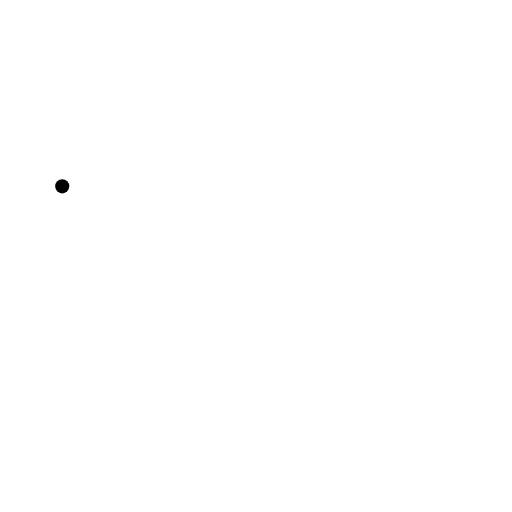
t = 0.00 s
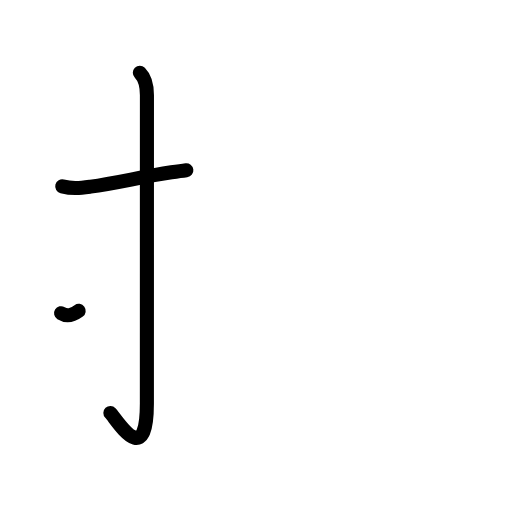
t = 2.38 s
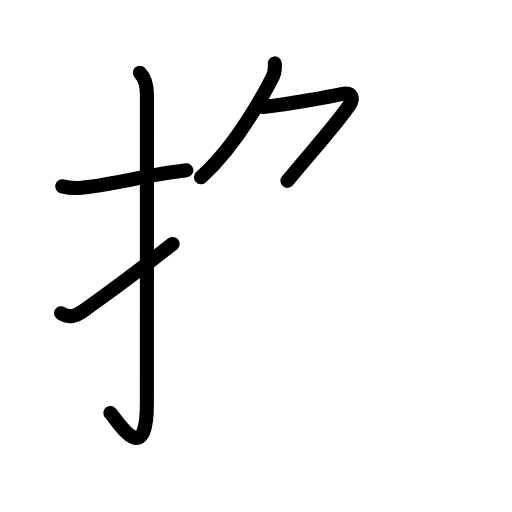
t = 4.75 s
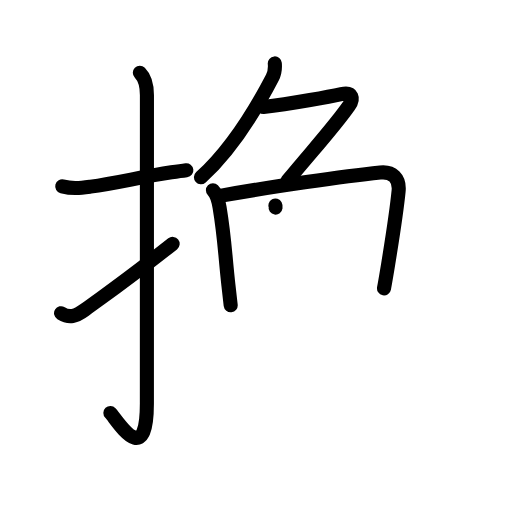
t = 7.13 s
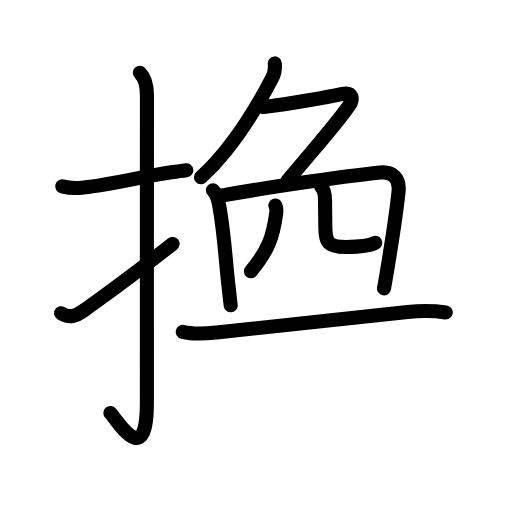
t = 9.58 s
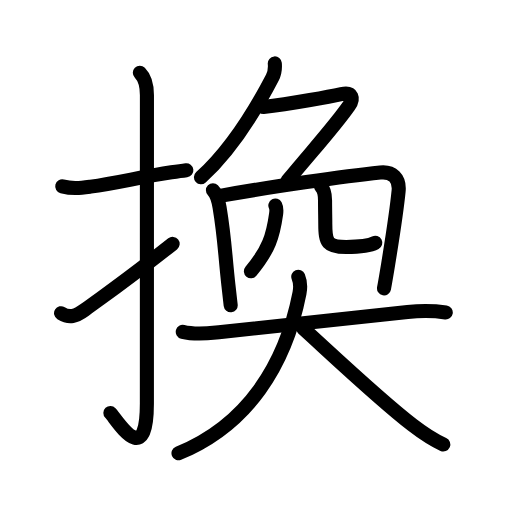
t = 12.00 s

The animated SVG that drew these frames (rendered in a browser with its animation timeline set to each time). Animation: 44 SMIL elements (animate=44); one cycle of 12.00 s.

<?xml version="1.0" encoding="UTF-8"?>
<!--
AniKanjiVG is licensed by CC-BY-SA Paul C. Sommerhoff (https://bitbucket.org/sommerhoff/anikanjivg).
AniKanjiVG uses KanjiVG which is licensed by CC-BY-SA Ulrich Apel (http://kanjivg.tagaini.net).
See also http://creativecommons.org/licenses/by-sa/3.0/
-->
<svg xmlns:kvg='http://kanjivg.tagaini.net' xmlns='http://www.w3.org/2000/svg' width='109' height='109' viewBox='0 0 109 109' style='fill:none;stroke:#000000;stroke-width:3;stroke-linecap:round;stroke-linejoin:round;' id="kvg:kanji_063db"><g id="kvg:063db" kvg:element="換"><g id="kvg:063db-g1" kvg:element="扌" kvg:variant="true" kvg:original="手" kvg:position="left" kvg:radical="general"><path id="kvg:063db-s1" kvg:type="㇐" d="M13.25,39.67c2.25,0.58,3.84,0.35,6.04,0.06c5.58-0.73,10.89-2.12,17.2-3.04c1.04-0.15,2.09-0.3,3.18-0.44"><animate attributeName="d" begin="0.0s" dur="0.3333333333333333s" from="M13.25,39.67C13.25,39.67,13.25,39.67,13.25,39.67" to="M13.25,39.67c2.25,0.58,3.84,0.35,6.04,0.06" />
<animate attributeName="d" begin="0.3333333333333333s" dur="0.3333333333333333s" from="M13.25,39.67c2.25,0.58,3.84,0.35,6.04,0.06c0,0,0,0,0,0,0" to="M13.25,39.67c2.25,0.58,3.84,0.35,6.04,0.06c5.58-0.73,10.89-2.12,17.2-3.04" />
<animate attributeName="d" begin="0.6666666666666666s" dur="0.3333333333333333s" from="M13.25,39.67c2.25,0.58,3.84,0.35,6.04,0.06c5.58-0.73,10.89-2.12,17.2-3.04c0,0,0,0,0,0,0" to="M13.25,39.67c2.25,0.58,3.84,0.35,6.04,0.06c5.58-0.73,10.89-2.12,17.2-3.04c1.04-0.15,2.09-0.3,3.18-0.44" />
</path>
<path id="kvg:063db-s2" kvg:type="㇚" d="M29.77,15.5c0.99,0.99,1.51,2.75,1.51,4.77c0,15.23-0.01,54.21-0.01,65.65c0,14.25-6.32,3.53-7.77,2"><animate attributeName="d" begin="1.0s" dur="0.3333333333333333s" from="M29.77,15.5C29.77,15.5,29.77,15.5,29.77,15.5" to="M29.77,15.5c0.99,0.99,1.51,2.75,1.51,4.77" />
<animate attributeName="d" begin="1.3333333333333333s" dur="0.3333333333333333s" from="M29.77,15.5c0.99,0.99,1.51,2.75,1.51,4.77c0,0,0,0,0,0,0" to="M29.77,15.5c0.99,0.99,1.51,2.75,1.51,4.77c0,15.23-0.01,54.21-0.01,65.65" />
<animate attributeName="d" begin="1.6666666666666665s" dur="0.3333333333333333s" from="M29.77,15.5c0.99,0.99,1.51,2.75,1.51,4.77c0,15.23-0.01,54.21-0.01,65.65c0,0,0,0,0,0,0" to="M29.77,15.5c0.99,0.99,1.51,2.75,1.51,4.77c0,15.23-0.01,54.21-0.01,65.65c0,14.25-6.32,3.53-7.77,2" />
<animate attributeName="d" begin="0s" dur="1.0s" from="M-100,-100" to="M-100,-100" />
</path>
<path id="kvg:063db-s3" kvg:type="㇀" d="M13,66.68c1.75,1.07,3.12,0.7,5-0.68c5.26-3.86,8-5.62,18.75-14.08"><animate attributeName="d" begin="2.0s" dur="0.5s" from="M13,66.68C13,66.68,13,66.68,13,66.68" to="M13,66.68c1.75,1.07,3.12,0.7,5-0.68" />
<animate attributeName="d" begin="2.5s" dur="0.5s" from="M13,66.68c1.75,1.07,3.12,0.7,5-0.68c0,0,0,0,0,0,0" to="M13,66.68c1.75,1.07,3.12,0.7,5-0.68c5.26-3.86,8-5.62,18.75-14.08" />
<animate attributeName="d" begin="0s" dur="2.0s" from="M-100,-100" to="M-100,-100" />
</path>
</g>
<g id="kvg:063db-g2" kvg:element="奐" kvg:position="right" kvg:phon="奐"><g id="kvg:063db-g3" kvg:position="top"><g id="kvg:063db-g4" kvg:element="𠂊𠂊𠂊𠂊𠂊𠂊𠂊𠂊𠔉𠔉𠂊𠂊𠂊𠂊𤇾𠂊𠔉𠂊𠂊𠂊𠂤𠂊𠂊𠂊𦥯𦥑𠂊𦥑𠂊𠂊𠔉𠔉𠂊𠂊𠂊𠂊𠂊𠂊𠂊𠂊𠂊" kvg:variant="true" kvg:original="勹"><path id="kvg:063db-s4" kvg:type="㇒" d="M58.5,13.5c0.11,1.21,0.04,1.97-0.53,3.05c-2.49,4.78-7.89,14.55-15.19,21.2"><animate attributeName="d" begin="3.0s" dur="0.5s" from="M58.5,13.5C58.5,13.5,58.5,13.5,58.5,13.5" to="M58.5,13.5c0.11,1.21,0.04,1.97-0.53,3.05" />
<animate attributeName="d" begin="3.5s" dur="0.5s" from="M58.5,13.5c0.11,1.21,0.04,1.97-0.53,3.05c0,0,0,0,0,0,0" to="M58.5,13.5c0.11,1.21,0.04,1.97-0.53,3.05c-2.49,4.78-7.89,14.55-15.19,21.2" />
<animate attributeName="d" begin="0s" dur="3.0s" from="M-100,-100" to="M-100,-100" />
</path>
<path id="kvg:063db-s5" kvg:type="㇇a" d="M56.07,22.76c6.05-0.63,14.9-2.35,16.59-2.72c2.46-0.54,2.7,0.96,1.61,2.51C71.23,26.89,67,31.5,61.2,38.5"><animate attributeName="d" begin="4.0s" dur="0.3333333333333333s" from="M56.07,22.76C56.07,22.76,56.07,22.76,56.07,22.76" to="M56.07,22.76c6.05-0.63,14.9-2.35,16.59-2.72" />
<animate attributeName="d" begin="4.333333333333333s" dur="0.3333333333333333s" from="M56.07,22.76c6.05-0.63,14.9-2.35,16.59-2.72c0,0,0,0,0,0,0" to="M56.07,22.76c6.05-0.63,14.9-2.35,16.59-2.72c2.46-0.54,2.7,0.96,1.61,2.51" />
<animate attributeName="d" begin="4.666666666666667s" dur="0.3333333333333333s" from="M56.07,22.76c6.05-0.63,14.9-2.35,16.59-2.72c2.46-0.54,2.7,0.96,1.61,2.51c0,0,0,0,0,0,0" to="M56.07,22.76c6.05-0.63,14.9-2.35,16.59-2.72c2.46-0.54,2.7,0.96,1.61,2.51C71.23,26.89,67,31.5,61.2,38.5" />
<animate attributeName="d" begin="0s" dur="4.0s" from="M-100,-100" to="M-100,-100" />
</path>
</g>
<g id="kvg:063db-g5" kvg:element="冂"><path id="kvg:063db-s6" kvg:type="㇑" d="M45.33,40.5c0.96,0.96,1.21,2.36,1.41,3.62c1.1,6.62,1.12,9.64,1.89,16.62c0.14,1.27,0.3,2.68,0.48,4.26"><animate attributeName="d" begin="5.0s" dur="0.3333333333333333s" from="M45.33,40.5C45.33,40.5,45.33,40.5,45.33,40.5" to="M45.33,40.5c0.96,0.96,1.21,2.36,1.41,3.62" />
<animate attributeName="d" begin="5.333333333333333s" dur="0.3333333333333333s" from="M45.33,40.5c0.96,0.96,1.21,2.36,1.41,3.62c0,0,0,0,0,0,0" to="M45.33,40.5c0.96,0.96,1.21,2.36,1.41,3.62c1.1,6.62,1.12,9.64,1.89,16.62" />
<animate attributeName="d" begin="5.666666666666667s" dur="0.3333333333333333s" from="M45.33,40.5c0.96,0.96,1.21,2.36,1.41,3.62c1.1,6.62,1.12,9.64,1.89,16.62c0,0,0,0,0,0,0" to="M45.33,40.5c0.96,0.96,1.21,2.36,1.41,3.62c1.1,6.62,1.12,9.64,1.89,16.62c0.14,1.27,0.3,2.68,0.48,4.26" />
<animate attributeName="d" begin="0s" dur="5.0s" from="M-100,-100" to="M-100,-100" />
</path>
<path id="kvg:063db-s7" kvg:type="㇕a" d="M47.13,41.65c10.51-1.9,26.5-4.15,33.82-4.92c2.61-0.28,4.17,1.27,3.91,3.94c-0.18,1.85-1.13,8.85-2.23,15.6c-0.29,1.76-0.58,3.5-0.88,5.12"><animate attributeName="d" begin="6.0s" dur="0.25s" from="M47.13,41.65C47.13,41.65,47.13,41.65,47.13,41.65" to="M47.13,41.65c10.51-1.9,26.5-4.15,33.82-4.92" />
<animate attributeName="d" begin="6.25s" dur="0.25s" from="M47.13,41.65c10.51-1.9,26.5-4.15,33.82-4.92c0,0,0,0,0,0,0" to="M47.13,41.65c10.51-1.9,26.5-4.15,33.82-4.92c2.61-0.28,4.17,1.27,3.91,3.94" />
<animate attributeName="d" begin="6.5s" dur="0.25s" from="M47.13,41.65c10.51-1.9,26.5-4.15,33.82-4.92c2.61-0.28,4.17,1.27,3.91,3.94c0,0,0,0,0,0,0" to="M47.13,41.65c10.51-1.9,26.5-4.15,33.82-4.92c2.61-0.28,4.17,1.27,3.91,3.94c-0.18,1.85-1.13,8.85-2.23,15.6" />
<animate attributeName="d" begin="6.75s" dur="0.25s" from="M47.13,41.65c10.51-1.9,26.5-4.15,33.82-4.92c2.61-0.28,4.17,1.27,3.91,3.94c-0.18,1.85-1.13,8.85-2.23,15.6c0,0,0,0,0,0,0" to="M47.13,41.65c10.51-1.9,26.5-4.15,33.82-4.92c2.61-0.28,4.17,1.27,3.91,3.94c-0.18,1.85-1.13,8.85-2.23,15.6c-0.29,1.76-0.58,3.5-0.88,5.12" />
<animate attributeName="d" begin="0s" dur="6.0s" from="M-100,-100" to="M-100,-100" />
</path>
</g>
<g id="kvg:063db-g6" kvg:element="儿" kvg:original="八"><g id="kvg:063db-g7" kvg:element="丿" kvg:position="left"><path id="kvg:063db-s8" kvg:type="㇒" d="M58.62,43.75c0.26,0.5,0.24,1.23,0.16,1.79c-0.66,4.71-1.53,7.58-5.36,12.21"><animate attributeName="d" begin="7.0s" dur="0.5s" from="M58.62,43.75C58.62,43.75,58.62,43.75,58.62,43.75" to="M58.62,43.75c0.26,0.5,0.24,1.23,0.16,1.79" />
<animate attributeName="d" begin="7.5s" dur="0.5s" from="M58.62,43.75c0.26,0.5,0.24,1.23,0.16,1.79c0,0,0,0,0,0,0" to="M58.62,43.75c0.26,0.5,0.24,1.23,0.16,1.79c-0.66,4.71-1.53,7.58-5.36,12.21" />
<animate attributeName="d" begin="0s" dur="7.0s" from="M-100,-100" to="M-100,-100" />
</path>
</g>
<g id="kvg:063db-g8" kvg:position="right"><path id="kvg:063db-s9" kvg:type="㇟" d="M68.34,39.71c0.66,0.66,0.86,1.64,0.86,2.97c0,1.94,0.05,3.66,0.05,4.94c0,4.12,0.5,4.95,4.45,4.95c2.75,0,4.93-0.2,6.2-0.88"><animate attributeName="d" begin="8.0s" dur="0.25s" from="M68.34,39.71C68.34,39.71,68.34,39.71,68.34,39.71" to="M68.34,39.71c0.66,0.66,0.86,1.64,0.86,2.97" />
<animate attributeName="d" begin="8.25s" dur="0.25s" from="M68.34,39.71c0.66,0.66,0.86,1.64,0.86,2.97c0,0,0,0,0,0,0" to="M68.34,39.71c0.66,0.66,0.86,1.64,0.86,2.97c0,1.94,0.05,3.66,0.05,4.94" />
<animate attributeName="d" begin="8.5s" dur="0.25s" from="M68.34,39.71c0.66,0.66,0.86,1.64,0.86,2.97c0,1.94,0.05,3.66,0.05,4.94c0,0,0,0,0,0,0" to="M68.34,39.71c0.66,0.66,0.86,1.64,0.86,2.97c0,1.94,0.05,3.66,0.05,4.94c0,4.12,0.5,4.95,4.45,4.95" />
<animate attributeName="d" begin="8.75s" dur="0.25s" from="M68.34,39.71c0.66,0.66,0.86,1.64,0.86,2.97c0,1.94,0.05,3.66,0.05,4.94c0,4.12,0.5,4.95,4.45,4.95c0,0,0,0,0,0,0" to="M68.34,39.71c0.66,0.66,0.86,1.64,0.86,2.97c0,1.94,0.05,3.66,0.05,4.94c0,4.12,0.5,4.95,4.45,4.95c2.75,0,4.93-0.2,6.2-0.88" />
<animate attributeName="d" begin="0s" dur="8.0s" from="M-100,-100" to="M-100,-100" />
</path>
</g>
</g>
</g>
<g id="kvg:063db-g9" kvg:element="大" kvg:position="bottom"><path id="kvg:063db-s10" kvg:type="㇐" d="M38.91,70.64c2.28,0.58,4.77,0.4,7.09,0.16c14.63-1.55,29.29-3.23,40.77-4.38c2.77-0.28,5.35-0.3,8.13,0.1"><animate attributeName="d" begin="9.0s" dur="0.3333333333333333s" from="M38.91,70.64C38.91,70.64,38.91,70.64,38.91,70.64" to="M38.91,70.64c2.28,0.58,4.77,0.4,7.09,0.16" />
<animate attributeName="d" begin="9.333333333333334s" dur="0.3333333333333333s" from="M38.91,70.64c2.28,0.58,4.77,0.4,7.09,0.16c0,0,0,0,0,0,0" to="M38.91,70.64c2.28,0.58,4.77,0.4,7.09,0.16c14.63-1.55,29.29-3.23,40.77-4.38" />
<animate attributeName="d" begin="9.666666666666666s" dur="0.3333333333333333s" from="M38.91,70.64c2.28,0.58,4.77,0.4,7.09,0.16c14.63-1.55,29.29-3.23,40.77-4.38c0,0,0,0,0,0,0" to="M38.91,70.64c2.28,0.58,4.77,0.4,7.09,0.16c14.63-1.55,29.29-3.23,40.77-4.38c2.77-0.28,5.35-0.3,8.13,0.1" />
<animate attributeName="d" begin="0s" dur="9.0s" from="M-100,-100" to="M-100,-100" />
</path>
<path id="kvg:063db-s11" kvg:type="㇒" d="M63.5,58.92c0.5,1.2,0.47,2.41,0.26,3.5C60.75,77.75,52.71,90.46,38,96.5"><animate attributeName="d" begin="10.0s" dur="0.5s" from="M63.5,58.92C63.5,58.92,63.5,58.92,63.5,58.92" to="M63.5,58.92c0.5,1.2,0.47,2.41,0.26,3.5" />
<animate attributeName="d" begin="10.5s" dur="0.5s" from="M63.5,58.92c0.5,1.2,0.47,2.41,0.26,3.5c0,0,0,0,0,0,0" to="M63.5,58.92c0.5,1.2,0.47,2.41,0.26,3.5C60.75,77.75,52.71,90.46,38,96.5" />
<animate attributeName="d" begin="0s" dur="10.0s" from="M-100,-100" to="M-100,-100" />
</path>
<path id="kvg:063db-s12" kvg:type="㇏" d="M64.51,69.89c5.2,4.7,16.28,15.21,23.27,20.57c2.04,1.57,4.1,3.04,6.6,4.16"><animate attributeName="d" begin="11.0s" dur="0.5s" from="M64.51,69.89C64.51,69.89,64.51,69.89,64.51,69.89" to="M64.51,69.89c5.2,4.7,16.28,15.21,23.27,20.57" />
<animate attributeName="d" begin="11.5s" dur="0.5s" from="M64.51,69.89c5.2,4.7,16.28,15.21,23.27,20.57c0,0,0,0,0,0,0" to="M64.51,69.89c5.2,4.7,16.28,15.21,23.27,20.57c2.04,1.57,4.1,3.04,6.6,4.16" />
<animate attributeName="d" begin="0s" dur="11.0s" from="M-100,-100" to="M-100,-100" />
</path>
</g>
</g>
</g>
</svg>
